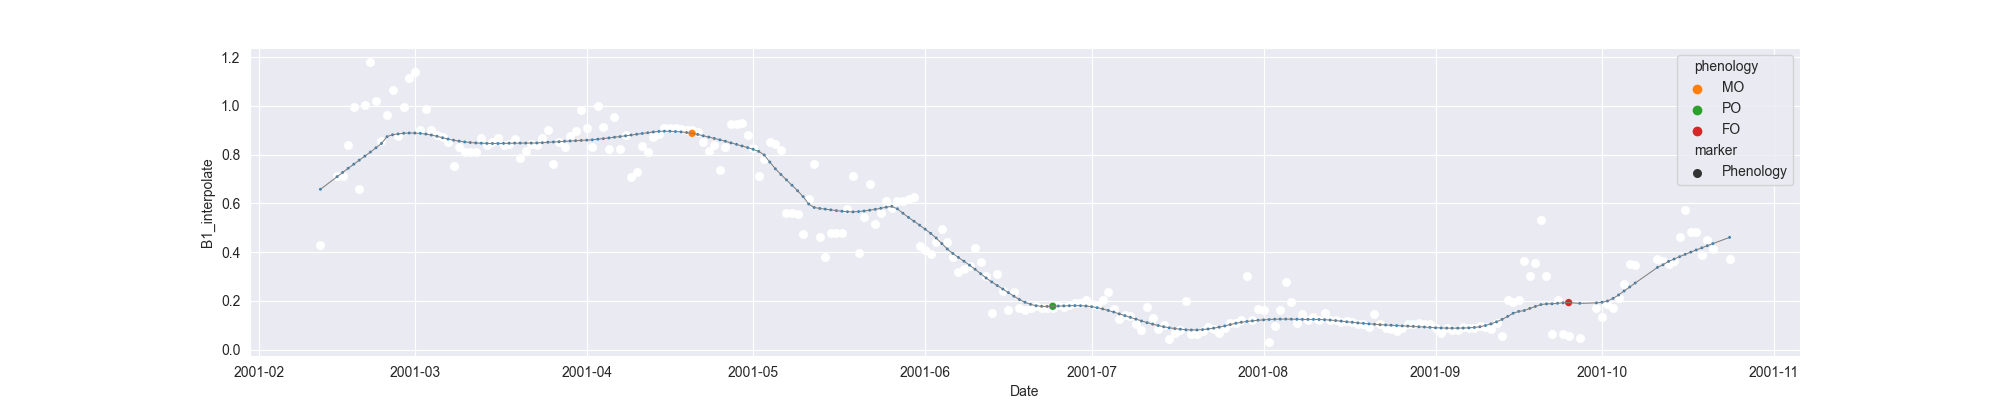

Data behind this chart, as committed beside it:
system:time_start, B1, B1_interpolate, B1_phenology
2001-02-12, 0.4294, 0.4294, 
2001-02-13, , , 
2001-02-14, , , 
2001-02-15, , 0.7134, 
2001-02-16, , 0.7134, 
2001-02-17, , 0.8395, 
2001-02-18, 0.9974, 0.9974, 
2001-02-19, 0.6589, 0.6589, 
2001-02-20, 1.004, 1.004, 
2001-02-21, 1.18, 1.18, 
2001-02-22, , 1.019, 
2001-02-23, 0.8578, 0.8578, 
2001-02-24, , 0.9618, 
2001-02-25, 1.066, 1.066, 
2001-02-26, 0.8762, 0.8762, 
2001-02-27, , 0.9952, 
2001-02-28, 1.114, 1.114, 
2001-03-01, 1.138, 1.138, 
2001-03-02, 0.8997, 0.8997, 
2001-03-03, 0.9884, 0.9884, 
2001-03-04, , 0.8997, 
2001-03-05, , 0.8812, 
2001-03-06, , 0.8719, 
2001-03-07, , 0.8534, 
2001-03-08, 0.7554, 0.7554, 
2001-03-09, , 0.8333, 
2001-03-10, , 0.8117, 
2001-03-11, , 0.8117, 
2001-03-12, , 0.8117, 
2001-03-13, 0.868, 0.868, 
2001-03-14, , 0.8405, 
2001-03-15, , 0.8528, 
2001-03-16, , 0.8665, 
2001-03-17, , 0.8405, 
2001-03-18, , 0.8432, 
2001-03-19, 0.8649, 0.8649, 
2001-03-20, 0.7876, 0.7876, 
2001-03-21, , 0.8154, 
2001-03-22, 0.8432, 0.8432, 
2001-03-23, 0.8389, 0.8389, 
2001-03-24, 0.8678, 0.8678, 
2001-03-25, 0.9005, 0.9005, 
2001-03-26, 0.7637, 0.7637, 
2001-03-27, , 0.8516, 
2001-03-28, , 0.8299, 
2001-03-29, , 0.8765, 
2001-03-30, 0.8962, 0.8962, 
2001-03-31, 0.985, 0.985, 
2001-04-01, , 0.9079, 
2001-04-02, 0.8308, 0.8308, 
2001-04-03, 0.9982, 0.9982, 
2001-04-04, , 0.9116, 
2001-04-05, 0.825, 0.825, 
2001-04-06, 0.9539, 0.9539, 
2001-04-07, 0.8233, 0.8233, 
2001-04-08, 0.8804, 0.8804, 
2001-04-09, 0.7063, 0.7063, 
2001-04-10, 0.7272, 0.7272, 
2001-04-11, 0.8352, 0.8352, 
2001-04-12, , 0.8097, 
... 195 more rows
